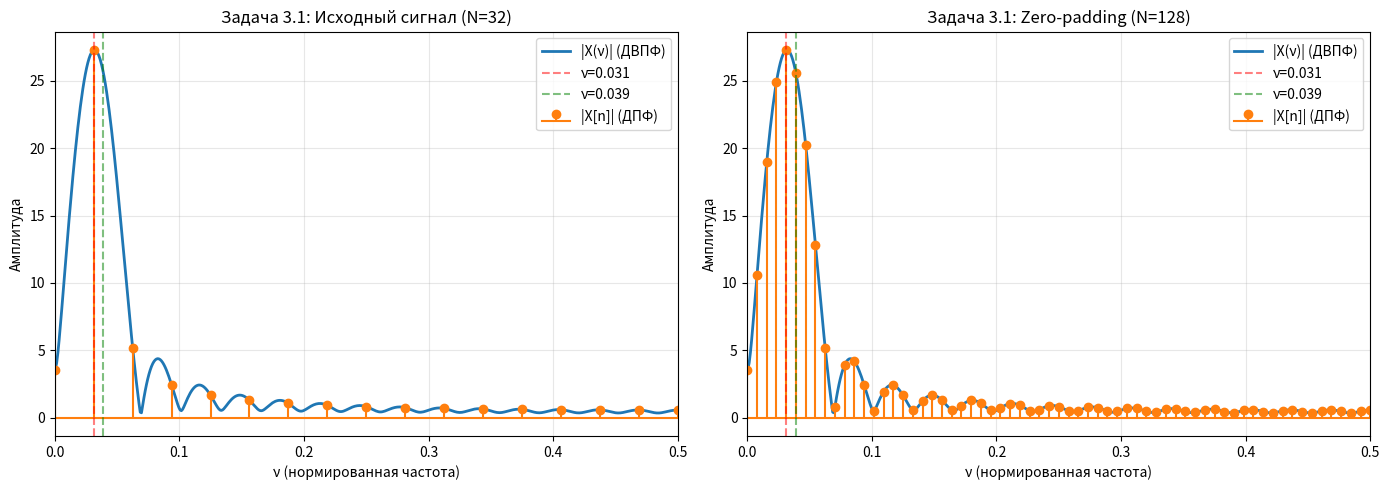
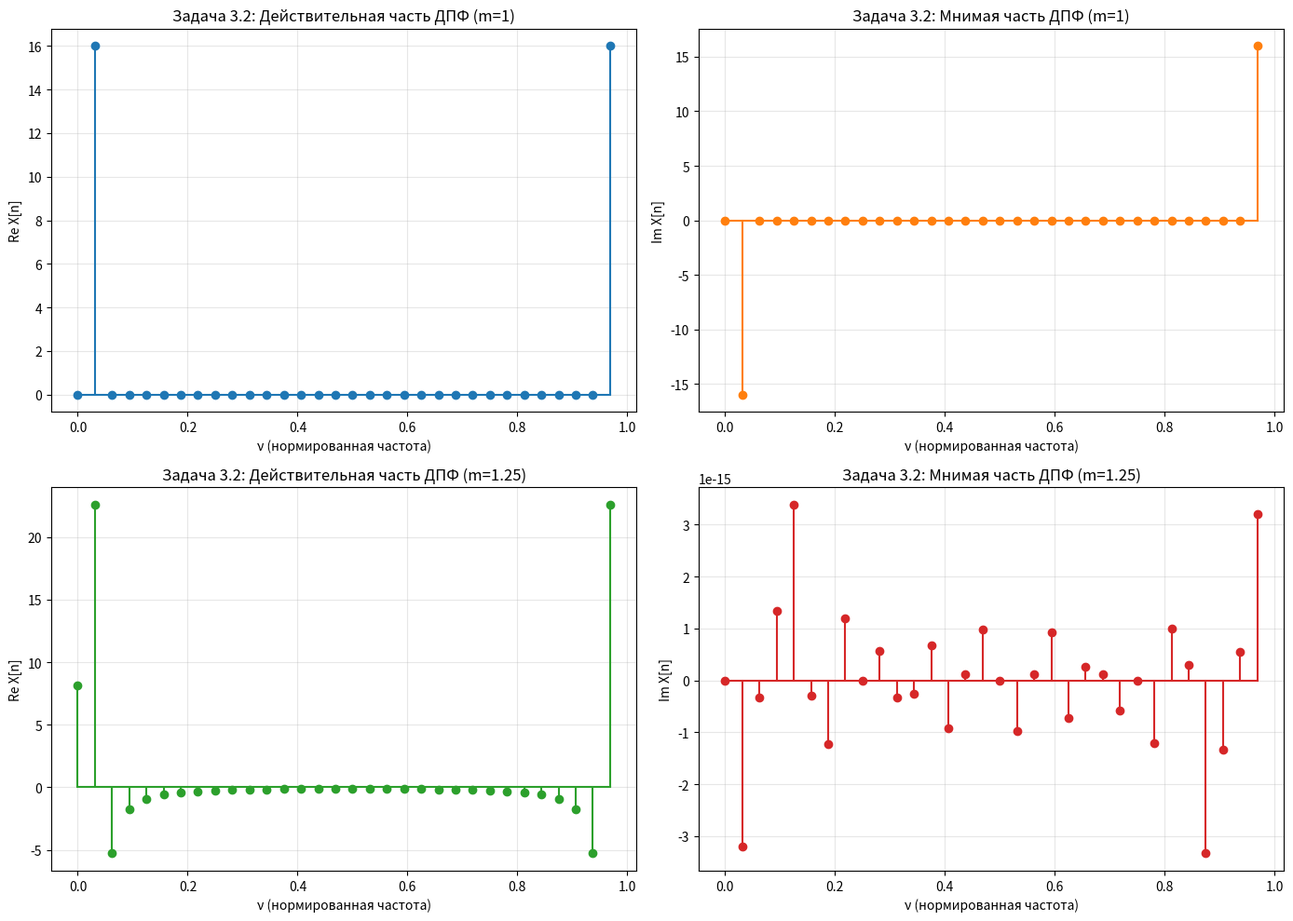
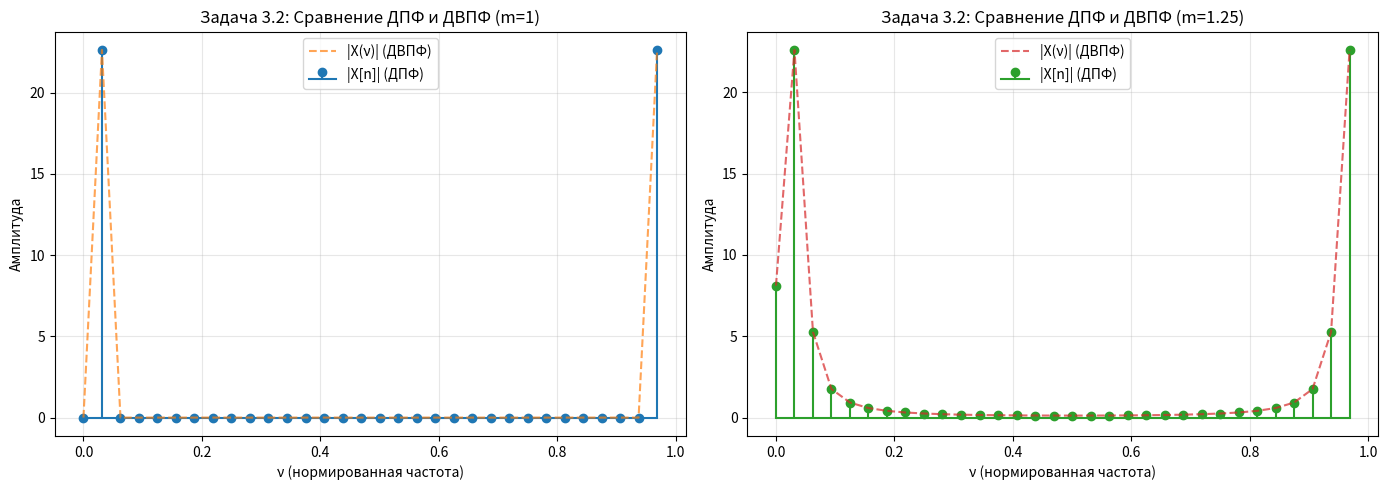

The script that saved these images, in order:
import numpy as np
import matplotlib.pyplot as plt

# Параметры варианта 1
N = 32
m0 = 1
m1 = 0.25

# ============================================
# ЗАДАЧА 3.1: Интерполяция ДВПФ добавлением нулевых отсчетов
# ============================================

# Создание исходной последовательности x[k]
k = np.arange(N)
x = np.sin(2 * np.pi / N * m0 * k) + np.sin(2 * np.pi / N * (m0 + m1) * k)

# Частотная ось для ДВПФ (непрерывная)
nu = np.linspace(-0.5, 0.5, 1000)

# Функция для вычисления ДВПФ
def compute_DVTF(x, nu):
    """Вычисление ДВПФ последовательности x для частот nu"""
    N_len = len(x)
    X_nu = np.zeros(len(nu), dtype=complex)
    for i, nu_val in enumerate(nu):
        X_nu[i] = np.sum(x * np.exp(-2j * np.pi * nu_val * np.arange(N_len)))
    return X_nu

# Вычисление ДВПФ и ДПФ для исходного сигнала
X_nu = compute_DVTF(x, nu)
X_DFT = np.fft.fft(x)

# Частоты ДПФ (бины)
n = np.arange(N)
nu_DFT = n / N  # нормированные частоты

# Построение графиков для исходного сигнала
fig, axes = plt.subplots(1, 2, figsize=(14, 5))

# График 1: модули ДВПФ и ДПФ (исходный сигнал)
axes[0].plot(nu, np.abs(X_nu), label='|X(ν)| (ДВПФ)', linewidth=2)
axes[0].stem(nu_DFT, np.abs(X_DFT), linefmt='C1-', markerfmt='C1o', 
            basefmt='C1-', label='|X[n]| (ДПФ)')
axes[0].set_xlabel('ν (нормированная частота)')
axes[0].set_ylabel('Амплитуда')
axes[0].set_title('Задача 3.1: Исходный сигнал (N=32)')
axes[0].grid(True, alpha=0.3)
axes[0].legend()
axes[0].set_xlim([0, 0.5])  # показываем только положительные частоты

# Отметим частоты синусоид
f1 = m0 / N
f2 = (m0 + m1) / N
axes[0].axvline(x=f1, color='red', linestyle='--', alpha=0.5, label=f'ν={f1:.3f}')
axes[0].axvline(x=f2, color='green', linestyle='--', alpha=0.5, label=f'ν={f2:.3f}')
axes[0].legend()

# Zero-padding: увеличиваем размер в 4 раза, чтобы частоты попали на бины
N_zp = 128  # 32 * 4
x_zp = np.zeros(N_zp)
x_zp[:N] = x

# Вычисление ДВПФ и ДПФ для сигнала с zero-padding
X_nu_zp = compute_DVTF(x_zp, nu)
X_DFT_zp = np.fft.fft(x_zp)

# Частоты ДПФ для zero-padding
n_zp = np.arange(N_zp)
nu_DFT_zp = n_zp / N_zp

# График 2: модули ДВПФ и ДПФ (с zero-padding)
axes[1].plot(nu, np.abs(X_nu_zp), label='|X(ν)| (ДВПФ)', linewidth=2)
axes[1].stem(nu_DFT_zp, np.abs(X_DFT_zp), linefmt='C1-', markerfmt='C1o', 
            basefmt='C1-', label='|X[n]| (ДПФ)')
axes[1].set_xlabel('ν (нормированная частота)')
axes[1].set_ylabel('Амплитуда')
axes[1].set_title('Задача 3.1: Zero-padding (N=128)')
axes[1].grid(True, alpha=0.3)
axes[1].legend()
axes[1].set_xlim([0, 0.5])

# Отметим частоты синусоид (теперь они попадают на бины ДПФ)
bin1 = int(m0 * N_zp / N)  # m0/N соответствует бину m0*4
bin2 = int((m0 + m1) * N_zp / N)  # (m0+m1)/N соответствует бину (m0+m1)*4
f1_zp = bin1 / N_zp
f2_zp = bin2 / N_zp
axes[1].axvline(x=f1_zp, color='red', linestyle='--', alpha=0.5, label=f'ν={f1_zp:.3f}')
axes[1].axvline(x=f2_zp, color='green', linestyle='--', alpha=0.5, label=f'ν={f2_zp:.3f}')
axes[1].legend()

plt.tight_layout()
plt.show()

# ============================================
# ЗАДАЧА 3.2: ДВПФ и ДПФ периодической последовательности
# ============================================

# Создание периодических последовательностей
k_periodic = np.arange(N)

# Случай 1: m = m0 = 1
x1 = np.cos(2 * np.pi / N * m0 * k_periodic) + np.sin(2 * np.pi / N * m0 * k_periodic)

# Случай 2: m = m0 + m1 = 1.25
x2 = np.cos(2 * np.pi / N * (m0 + m1) * k_periodic) + np.sin(2 * np.pi / N * (m0 + m1) * k_periodic)

# Вычисление ДПФ
X1_DFT = np.fft.fft(x1)
X2_DFT = np.fft.fft(x2)

# Вычисление ДВПФ для сравнения
X1_DVTF = compute_DVTF(x1, nu_DFT)  # вычисляем в точках ДПФ
X2_DVTF = compute_DVTF(x2, nu_DFT)

# Построение графиков
fig, axes = plt.subplots(2, 2, figsize=(14, 10))

# Графики для m = m0 = 1
axes[0, 0].stem(nu_DFT, X1_DFT.real, linefmt='C0-', markerfmt='C0o', basefmt='C0-')
axes[0, 0].set_xlabel('ν (нормированная частота)')
axes[0, 0].set_ylabel('Re X[n]')
axes[0, 0].set_title('Задача 3.2: Действительная часть ДПФ (m=1)')
axes[0, 0].grid(True, alpha=0.3)

axes[0, 1].stem(nu_DFT, X1_DFT.imag, linefmt='C1-', markerfmt='C1o', basefmt='C1-')
axes[0, 1].set_xlabel('ν (нормированная частота)')
axes[0, 1].set_ylabel('Im X[n]')
axes[0, 1].set_title('Задача 3.2: Мнимая часть ДПФ (m=1)')
axes[0, 1].grid(True, alpha=0.3)

# Графики для m = m0 + m1 = 1.25
axes[1, 0].stem(nu_DFT, X2_DFT.real, linefmt='C2-', markerfmt='C2o', basefmt='C2-')
axes[1, 0].set_xlabel('ν (нормированная частота)')
axes[1, 0].set_ylabel('Re X[n]')
axes[1, 0].set_title('Задача 3.2: Действительная часть ДПФ (m=1.25)')
axes[1, 0].grid(True, alpha=0.3)

axes[1, 1].stem(nu_DFT, X2_DFT.imag, linefmt='C3-', markerfmt='C3o', basefmt='C3-')
axes[1, 1].set_xlabel('ν (нормированная частота)')
axes[1, 1].set_ylabel('Im X[n]')
axes[1, 1].set_title('Задача 3.2: Мнимая часть ДПФ (m=1.25)')
axes[1, 1].grid(True, alpha=0.3)

plt.tight_layout()
plt.show()

# Сравнение ДПФ и ДВПФ
print("="*60)
print("ЗАДАЧА 3.2: Сравнение ДПФ и ДВПФ")
print("="*60)

# Для m = 1 (целое) - периодический случай
print("\nСлучай m = 1 (целое число):")
print("ДПФ должно иметь только две ненулевые компоненты")
print(f"Ненулевые компоненты ДПФ: X[{m0}] и X[{N-m0}]")

# Для m = 1.25 (не целое) - непериодический случай
print("\nСлучай m = 1.25 (не целое):")
print("ДПФ имеет множество ненулевых компонентов из-за утечки спектра")

# Аналитическое выражение для ДПФ
print("\n" + "="*60)
print("Аналитическая запись ДПФ:")
print("="*60)
print("Для x[k] = cos(2π/N * m * k) + sin(2π/N * m * k)")
print("Используя формулу Эйлера:")
print("cos(θ) = (e^{jθ} + e^{-jθ})/2")
print("sin(θ) = (e^{jθ} - e^{-jθ})/(2j)")
print("\nТогда:")
print("x[k] = (1/2 - j/2) * exp(j*2π/N*m*k) + (1/2 + j/2) * exp(-j*2π/N*m*k)")
print("\nДПФ: X[n] = Σ_{k=0}^{N-1} x[k] * exp(-j*2π/N*n*k)")
print("Для целого m:")
print("X[n] = N/2 * [(1 - j) * δ[n - m] + (1 + j) * δ[n - (N-m)]]")
print("\nгде δ[n] - символ Кронекера (δ[n]=1 при n=0, иначе 0)")

# Проверка связи весов дельта-функций и величин отсчетов ДПФ
print("\n" + "="*60)
print("Проверка связи для m = 1:")
print("="*60)

# Находим индексы ненулевых компонент
idx1 = m0
idx2 = N - m0

print(f"X[{idx1}] = {X1_DFT[idx1]:.6f}")
print(f"X[{idx2}] = {X1_DFT[idx2]:.6f}")

# Ожидаемые значения по аналитической формуле
expected_X1 = N/2 * (1 - 1j)
expected_X2 = N/2 * (1 + 1j)

print(f"\nОжидаемое X[{idx1}] = N/2 * (1 - j) = {expected_X1:.6f}")
print(f"Ожидаемое X[{idx2}] = N/2 * (1 + j) = {expected_X2:.6f}")

# Проверка точности
error1 = np.abs(X1_DFT[idx1] - expected_X1)
error2 = np.abs(X1_DFT[idx2] - expected_X2)

print(f"\nПогрешность для X[{idx1}]: {error1:.2e}")
print(f"Погрешность для X[{idx2}]: {error2:.2e}")

# График для сравнения ДПФ и ДВПФ
fig, axes = plt.subplots(1, 2, figsize=(14, 5))

# Модули ДПФ и ДВПФ для m = 1
axes[0].stem(nu_DFT, np.abs(X1_DFT), linefmt='C0-', markerfmt='C0o', 
            basefmt='C0-', label='|X[n]| (ДПФ)')
axes[0].plot(nu_DFT, np.abs(X1_DVTF), 'C1--', label='|X(ν)| (ДВПФ)', alpha=0.7)
axes[0].set_xlabel('ν (нормированная частота)')
axes[0].set_ylabel('Амплитуда')
axes[0].set_title('Задача 3.2: Сравнение ДПФ и ДВПФ (m=1)')
axes[0].grid(True, alpha=0.3)
axes[0].legend()

# Модули ДПФ и ДВПФ для m = 1.25
axes[1].stem(nu_DFT, np.abs(X2_DFT), linefmt='C2-', markerfmt='C2o', 
            basefmt='C2-', label='|X[n]| (ДПФ)')
axes[1].plot(nu_DFT, np.abs(X2_DVTF), 'C3--', label='|X(ν)| (ДВПФ)', alpha=0.7)
axes[1].set_xlabel('ν (нормированная частота)')
axes[1].set_ylabel('Амплитуда')
axes[1].set_title('Задача 3.2: Сравнение ДПФ и ДВПФ (m=1.25)')
axes[1].grid(True, alpha=0.3)
axes[1].legend()

plt.tight_layout()
plt.show()

print("\n" + "="*60)
print("Выводы:")
print("="*60)
print("1. Для целого m: ДПФ точно соответствует аналитической формуле")
print("   и состоит из двух ненулевых отсчетов.")
print("2. Для нецелого m: возникает утечка спектра, и ДПФ содержит")
print("   множество ненулевых компонент.")
print("3. Связь между ДПФ и ДВПФ: ДПФ представляет собой дискретные")
print("   отсчеты ДВПФ в точках ν = n/N.")
